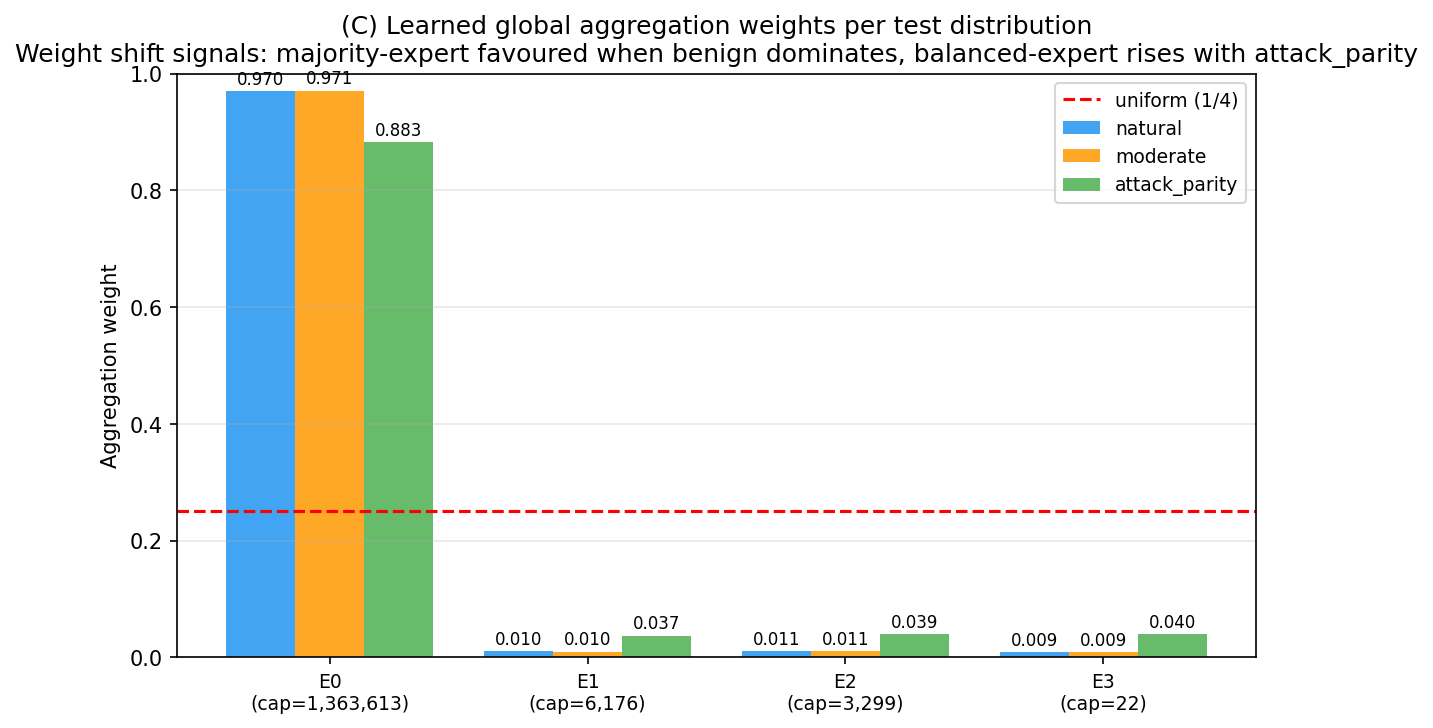

The table this chart was drawn from, first rows:
distribution, E0(cap=1363613), E1(cap=6176), E2(cap=3299), E3(cap=22)
natural, 0.9698, 0.01043, 0.01057, 0.00917
moderate, 0.9708, 0.00966, 0.01066, 0.008839
attack_parity, 0.8828, 0.03746, 0.03938, 0.0404
